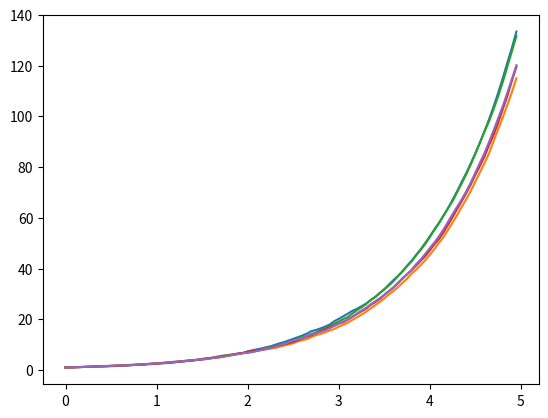
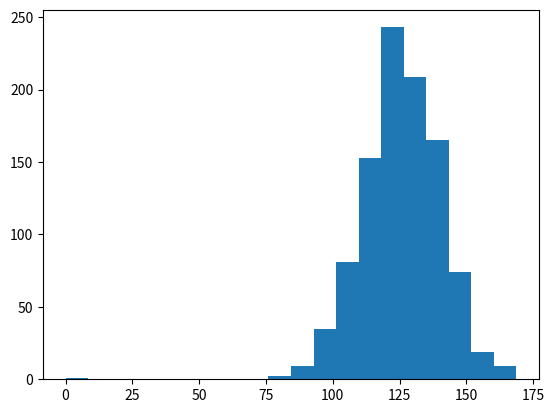

The matplotlib source for these figures, in order:

"""
Euler-Maruyama Method For SDEs
"""
import numpy as np
import matplotlib.pyplot as plt


# Define drift and volitility
def b(x,t):
    return x

def sigma(x,t):
    return t

T= 5  # final t-value
x0=1  # initial position
dt =.05 # time increment
N=1000 # number of sample paths

t_vals = np.arange(0,T,dt)
num_t_vals= len(t_vals)
x_vals=np.zeros((num_t_vals,N))

x_vals[0,:] = x0

for n in range(N-1):
    for i in range(1,len(t_vals)):
        dWt = np.random.normal(0,dt)
        x_vals[i,n] = x_vals[i-1,n]+ b(x_vals[i-1,n],t_vals[i-1])*dt + sigma(x_vals[i-1,n],t_vals[i-1])*dWt

# Plot sample paths
for i in range(5):
    lab = "path "+str(i)
    plt.plot(t_vals,x_vals[:,i],label = lab)

plt.show

# Plot histogram at final time
n_bins=20
fig, axs = plt.subplots(1, 1)
 

axs.hist(x_vals[-1,:], bins = n_bins)
plt.show







